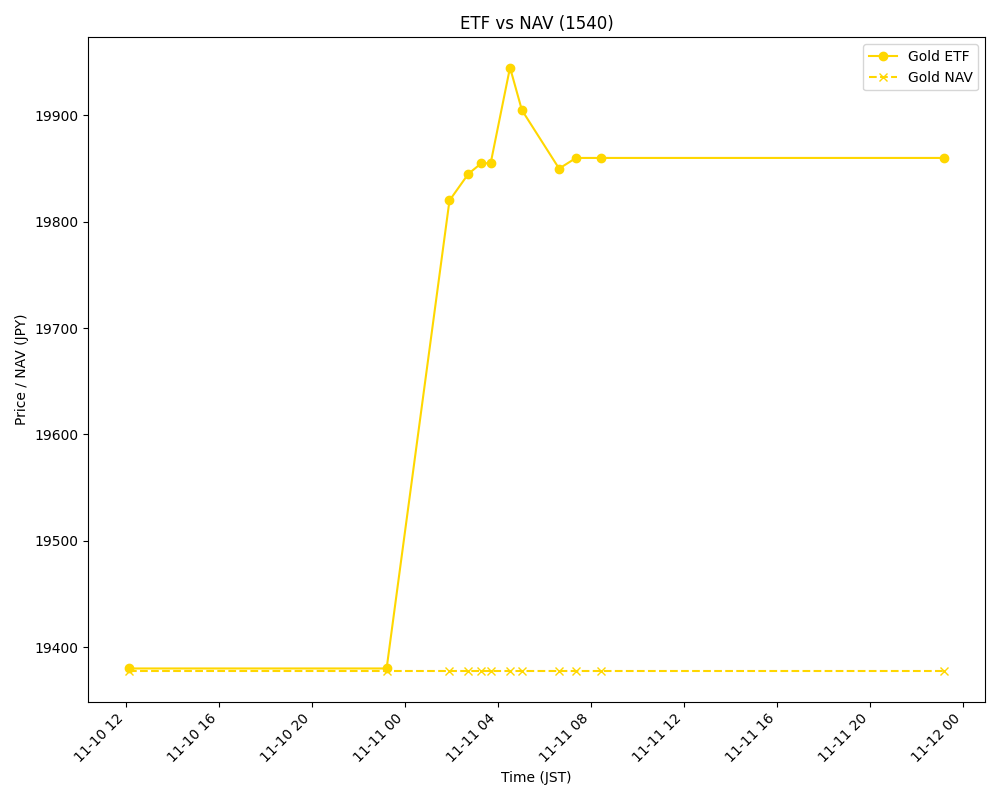

Data behind this chart, as committed beside it:
timestamp, ticker, name, price, nav_jpy, deviation_pct
2025-11-10 12:08:09, 1540.T, Gold, 19380, 19377, 0.0144
2025-11-10 23:12:44, 1540.T, Gold, 19380, 19377, 0.0144
2025-11-11 01:55:01, 1540.T, Gold, 19820, 19377, 2.285
2025-11-11 02:43:39, 1540.T, Gold, 19845, 19377, 2.414
2025-11-11 03:17:13, 1540.T, Gold, 19855, 19377, 2.466
2025-11-11 03:41:18, 1540.T, Gold, 19855, 19377, 2.466
2025-11-11 04:31:16, 1540.T, Gold, 19945, 19377, 2.93
2025-11-11 05:01:52, 1540.T, Gold, 19905, 19377, 2.724
2025-11-11 06:37:58, 1540.T, Gold, 19850, 19377, 2.44
2025-11-11 07:21:46, 1540.T, Gold, 19860, 19377, 2.492
2025-11-11 08:26:17, 1540.T, Gold, 19860, 19377, 2.492
2025-11-11 23:12:08, 1540.T, Gold, 19860, 19377, 2.492
